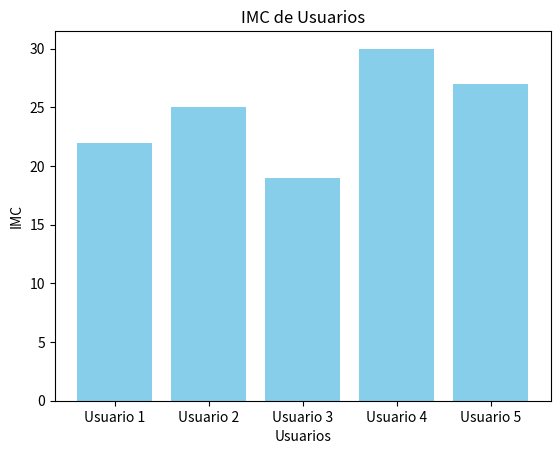

Write Python code to recreate this figure.
import matplotlib.pyplot as plt

# Datos de ejemplo de IMC
nombres = ['Usuario 1', 'Usuario 2', 'Usuario 3', 'Usuario 4', 'Usuario 5']
imc = [22, 25, 19, 30, 27]

# Crear el gráfico de barras
plt.bar(nombres, imc, color='skyblue')
plt.xlabel('Usuarios')
plt.ylabel('IMC')
plt.title('IMC de Usuarios')
plt.show()